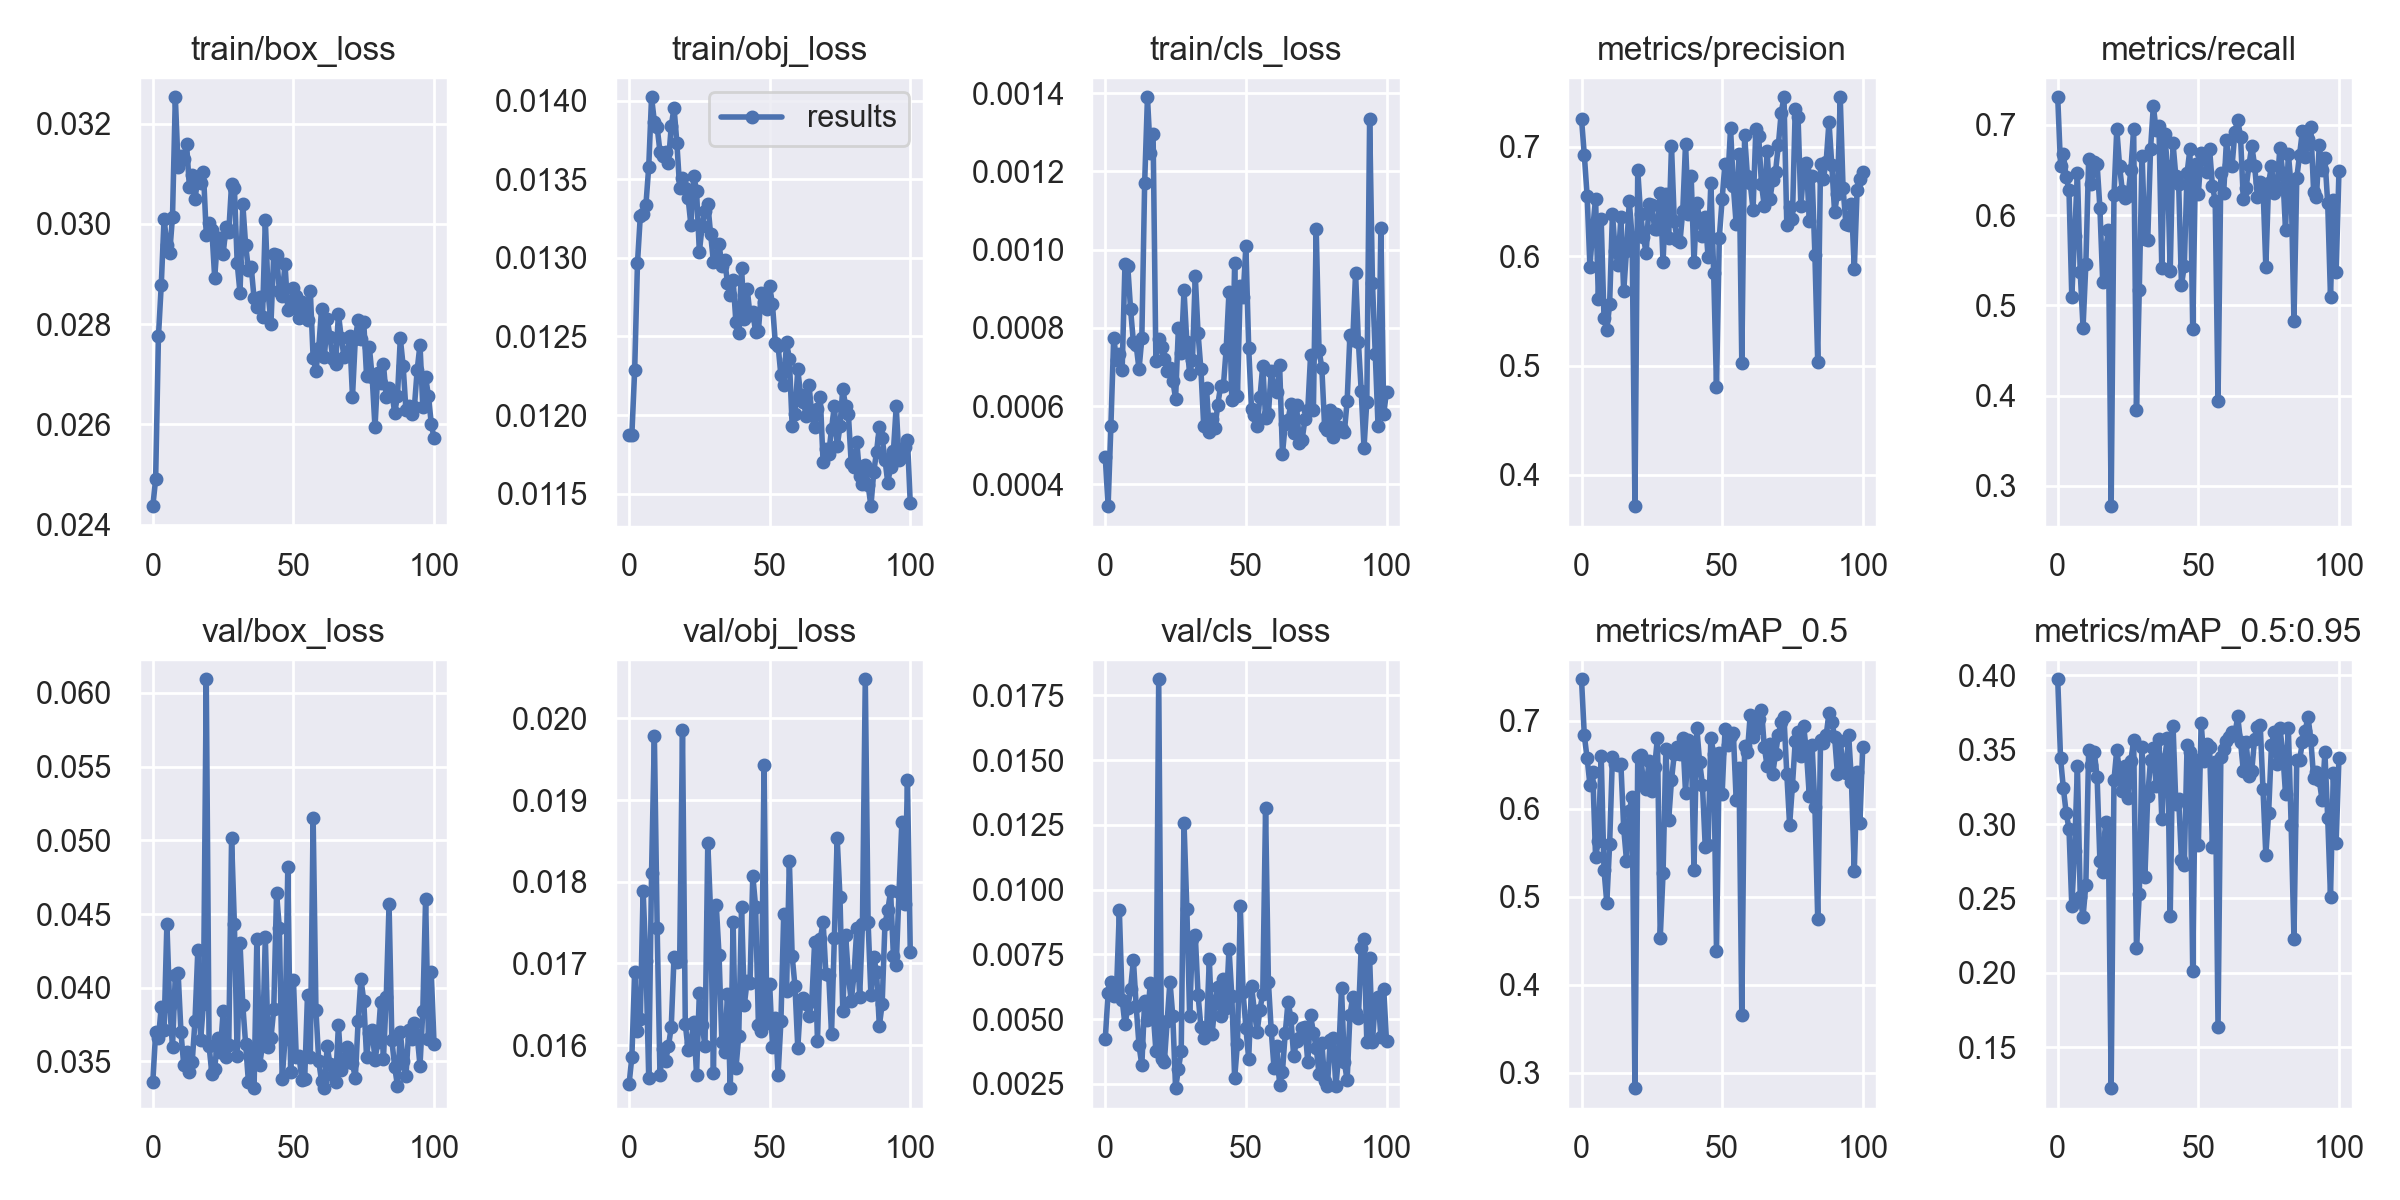

Data behind this chart, as committed beside it:
epoch, train/box_loss, train/obj_loss, train/cls_loss, metrics/precision, metrics/recall, metrics/mAP_0.5, metrics/mAP_0.5:0.95, val/box_loss, val/obj_loss, val/cls_loss, x/lr0, x/lr1, x/lr2
0, 0.02437, 0.01188, 0.0004698, 0.7256, 0.7304, 0.7474, 0.3974, 0.0336, 0.01552, 0.004236, 0.07065, 0.003261, 0.003261
1, 0.02491, 0.01188, 0.0003446, 0.6926, 0.6544, 0.6836, 0.3444, 0.03698, 0.01586, 0.00601, 0.04064, 0.006581, 0.006581
2, 0.02776, 0.01229, 0.0005497, 0.6551, 0.6674, 0.6576, 0.3241, 0.03658, 0.01689, 0.006444, 0.01061, 0.009888, 0.009888
3, 0.02879, 0.01297, 0.0007752, 0.5904, 0.6421, 0.6275, 0.3077, 0.03871, 0.01618, 0.005875, 0.009941, 0.009941, 0.009941
4, 0.0301, 0.01327, 0.000718, 0.6249, 0.6279, 0.6418, 0.2969, 0.0371, 0.01632, 0.006109, 0.009941, 0.009941, 0.009941
5, 0.02958, 0.01328, 0.000733, 0.6526, 0.5094, 0.5455, 0.245, 0.04435, 0.01789, 0.009199, 0.009921, 0.009921, 0.009921
6, 0.02942, 0.01334, 0.0006932, 0.5611, 0.5768, 0.5634, 0.2821, 0.03875, 0.01703, 0.005741, 0.009901, 0.009901, 0.009901
7, 0.03014, 0.01358, 0.0009631, 0.6336, 0.6467, 0.6607, 0.3393, 0.03599, 0.0156, 0.004798, 0.009881, 0.009881, 0.009881
8, 0.03252, 0.01402, 0.0009574, 0.5438, 0.5366, 0.5308, 0.2512, 0.04084, 0.01811, 0.005421, 0.009861, 0.009861, 0.009861
9, 0.03113, 0.01387, 0.0008472, 0.5322, 0.4754, 0.4932, 0.2376, 0.04099, 0.01979, 0.006174, 0.009842, 0.009842, 0.009842
10, 0.03134, 0.01383, 0.0007636, 0.5559, 0.5452, 0.5598, 0.2593, 0.037, 0.01743, 0.007281, 0.009822, 0.009822, 0.009822
11, 0.0313, 0.01367, 0.0007552, 0.6389, 0.6619, 0.6592, 0.3496, 0.03472, 0.01563, 0.005489, 0.009802, 0.009802, 0.009802
12, 0.03159, 0.01365, 0.0006942, 0.6044, 0.6339, 0.6506, 0.3399, 0.03563, 0.01595, 0.003982, 0.009782, 0.009782, 0.009782
13, 0.03074, 0.01368, 0.0007731, 0.5922, 0.6593, 0.6503, 0.3484, 0.03428, 0.01581, 0.003217, 0.009762, 0.009762, 0.009762
14, 0.03098, 0.0136, 0.00117, 0.6356, 0.6565, 0.6515, 0.3318, 0.03496, 0.01598, 0.005709, 0.009743, 0.009743, 0.009743
15, 0.03049, 0.01384, 0.001389, 0.5677, 0.6078, 0.5785, 0.2752, 0.03776, 0.01622, 0.004979, 0.009723, 0.009723, 0.009723
16, 0.03092, 0.01395, 0.001248, 0.6051, 0.5253, 0.5414, 0.2678, 0.04254, 0.01708, 0.006391, 0.009703, 0.009703, 0.009703
17, 0.03082, 0.01373, 0.001295, 0.6501, 0.5602, 0.5981, 0.3015, 0.03647, 0.01701, 0.005306, 0.009683, 0.009683, 0.009683
18, 0.03103, 0.01344, 0.0007162, 0.6169, 0.583, 0.6139, 0.2936, 0.0389, 0.01703, 0.003782, 0.009663, 0.009663, 0.009663
19, 0.02979, 0.01351, 0.0007717, 0.3715, 0.2775, 0.2825, 0.1224, 0.06093, 0.01986, 0.01812, 0.009644, 0.009644, 0.009644
20, 0.03002, 0.01345, 0.0007521, 0.6786, 0.6219, 0.659, 0.3296, 0.03605, 0.01626, 0.003464, 0.009624, 0.009624, 0.009624
21, 0.02987, 0.01338, 0.0007206, 0.6388, 0.6952, 0.6617, 0.3501, 0.03413, 0.01595, 0.003341, 0.009604, 0.009604, 0.009604
22, 0.02892, 0.01321, 0.000689, 0.6173, 0.6539, 0.6303, 0.3345, 0.03446, 0.01603, 0.00492, 0.009584, 0.009584, 0.009584
23, 0.0297, 0.01352, 0.0006987, 0.6028, 0.6261, 0.6228, 0.3221, 0.0366, 0.01628, 0.006451, 0.009564, 0.009564, 0.009564
24, 0.02972, 0.01343, 0.0006657, 0.6473, 0.6188, 0.6544, 0.3391, 0.03564, 0.01564, 0.005127, 0.009545, 0.009545, 0.009545
25, 0.0294, 0.01304, 0.0006197, 0.6469, 0.621, 0.6199, 0.3175, 0.03839, 0.01664, 0.002333, 0.009525, 0.009525, 0.009525
26, 0.02993, 0.0132, 0.0007999, 0.625, 0.6497, 0.6472, 0.3426, 0.03531, 0.01625, 0.003068, 0.009505, 0.009505, 0.009505
27, 0.02984, 0.0133, 0.0007361, 0.6246, 0.695, 0.681, 0.3563, 0.03609, 0.01598, 0.003764, 0.009485, 0.009485, 0.009485
28, 0.03079, 0.01334, 0.0008958, 0.6578, 0.3836, 0.4538, 0.217, 0.05013, 0.01848, 0.01257, 0.009465, 0.009465, 0.009465
29, 0.03072, 0.01315, 0.0007629, 0.5945, 0.5173, 0.5269, 0.2528, 0.04434, 0.01763, 0.009271, 0.009446, 0.009446, 0.009446
30, 0.02921, 0.01298, 0.0006824, 0.6569, 0.6657, 0.6681, 0.3518, 0.0354, 0.01566, 0.00513, 0.009426, 0.009426, 0.009426
31, 0.02863, 0.01299, 0.0007185, 0.617, 0.5731, 0.5875, 0.2646, 0.04304, 0.01772, 0.008102, 0.009406, 0.009406, 0.009406
32, 0.03039, 0.01309, 0.0009329, 0.7006, 0.5719, 0.6328, 0.3192, 0.0388, 0.0171, 0.008244, 0.009386, 0.009386, 0.009386
33, 0.02957, 0.01295, 0.000786, 0.632, 0.6729, 0.6629, 0.3428, 0.03617, 0.01604, 0.005928, 0.009366, 0.009366, 0.009366
34, 0.02908, 0.01299, 0.0006947, 0.6147, 0.7207, 0.6703, 0.3511, 0.03359, 0.01591, 0.004692, 0.009347, 0.009347, 0.009347
35, 0.02913, 0.01284, 0.0005504, 0.6128, 0.6938, 0.6624, 0.3256, 0.03571, 0.01663, 0.004253, 0.009327, 0.009327, 0.009327
36, 0.02851, 0.01277, 0.0006456, 0.6409, 0.6984, 0.6807, 0.3573, 0.03318, 0.01547, 0.004527, 0.009307, 0.009307, 0.009307
37, 0.02835, 0.01286, 0.0005338, 0.7029, 0.5412, 0.6185, 0.3034, 0.04333, 0.0175, 0.00732, 0.009287, 0.009287, 0.009287
38, 0.02855, 0.01259, 0.000568, 0.6388, 0.69, 0.6781, 0.3436, 0.03477, 0.01572, 0.00442, 0.009267, 0.009267, 0.009267
39, 0.02814, 0.01252, 0.0005442, 0.6729, 0.6545, 0.6758, 0.3581, 0.03613, 0.01611, 0.005632, 0.009248, 0.009248, 0.009248
40, 0.03007, 0.01294, 0.000604, 0.5943, 0.5378, 0.531, 0.2382, 0.04345, 0.01769, 0.006227, 0.009228, 0.009228, 0.009228
41, 0.02864, 0.01261, 0.0006506, 0.649, 0.6795, 0.6925, 0.3661, 0.03596, 0.0165, 0.005116, 0.009208, 0.009208, 0.009208
42, 0.028, 0.01281, 0.0006519, 0.6333, 0.6427, 0.6532, 0.3138, 0.03659, 0.01679, 0.00654, 0.009188, 0.009188, 0.009188
43, 0.0294, 0.01264, 0.0007471, 0.6183, 0.6349, 0.6278, 0.3171, 0.03853, 0.01676, 0.005441, 0.009168, 0.009168, 0.009168
44, 0.02938, 0.01266, 0.0008929, 0.6357, 0.5224, 0.5567, 0.2759, 0.0464, 0.01808, 0.007724, 0.009149, 0.009149, 0.009149
45, 0.02866, 0.01253, 0.0006154, 0.5994, 0.5433, 0.5586, 0.2728, 0.04402, 0.0177, 0.005877, 0.009129, 0.009129, 0.009129
46, 0.02857, 0.01253, 0.000965, 0.6669, 0.6468, 0.6811, 0.3531, 0.03381, 0.01625, 0.002722, 0.009109, 0.009109, 0.009109
47, 0.02919, 0.01277, 0.0006273, 0.5846, 0.6726, 0.6623, 0.3482, 0.03649, 0.01617, 0.004052, 0.009089, 0.009089, 0.009089
48, 0.02828, 0.01272, 0.000908, 0.4805, 0.4741, 0.4386, 0.2016, 0.04819, 0.01943, 0.009358, 0.009069, 0.009069, 0.009069
49, 0.02832, 0.01268, 0.0008783, 0.6169, 0.6569, 0.663, 0.3433, 0.03427, 0.01627, 0.006056, 0.00905, 0.00905, 0.00905
50, 0.02871, 0.01282, 0.001009, 0.6518, 0.6231, 0.6165, 0.2861, 0.04053, 0.01675, 0.004665, 0.00903, 0.00903, 0.00903
51, 0.02857, 0.0127, 0.0007485, 0.6846, 0.6684, 0.6904, 0.3681, 0.03531, 0.01598, 0.00345, 0.00901, 0.00901, 0.00901
52, 0.02812, 0.01246, 0.0005931, 0.6684, 0.6672, 0.6724, 0.3422, 0.03535, 0.01633, 0.006294, 0.00899, 0.00899, 0.00899
53, 0.02844, 0.01244, 0.0005768, 0.7169, 0.6477, 0.6824, 0.3539, 0.03371, 0.01564, 0.005318, 0.00897, 0.00897, 0.00897
54, 0.02816, 0.01225, 0.0005503, 0.664, 0.6732, 0.6861, 0.3518, 0.03379, 0.01629, 0.004515, 0.008951, 0.008951, 0.008951
55, 0.02809, 0.01219, 0.0006228, 0.629, 0.6326, 0.6099, 0.2848, 0.03952, 0.01761, 0.005367, 0.008931, 0.008931, 0.008931
56, 0.02866, 0.01246, 0.0007037, 0.6931, 0.6154, 0.6466, 0.3417, 0.03531, 0.01666, 0.005989, 0.008911, 0.008911, 0.008911
57, 0.02733, 0.01236, 0.0005689, 0.5026, 0.3938, 0.3658, 0.1635, 0.05155, 0.01826, 0.01314, 0.008891, 0.008891, 0.008891
58, 0.02707, 0.01193, 0.0005789, 0.7106, 0.6462, 0.6716, 0.3449, 0.03848, 0.01709, 0.006443, 0.008871, 0.008871, 0.008871
59, 0.02753, 0.01201, 0.000689, 0.6731, 0.6239, 0.6649, 0.3506, 0.03502, 0.01672, 0.004579, 0.008852, 0.008852, 0.008852
... 41 more rows
